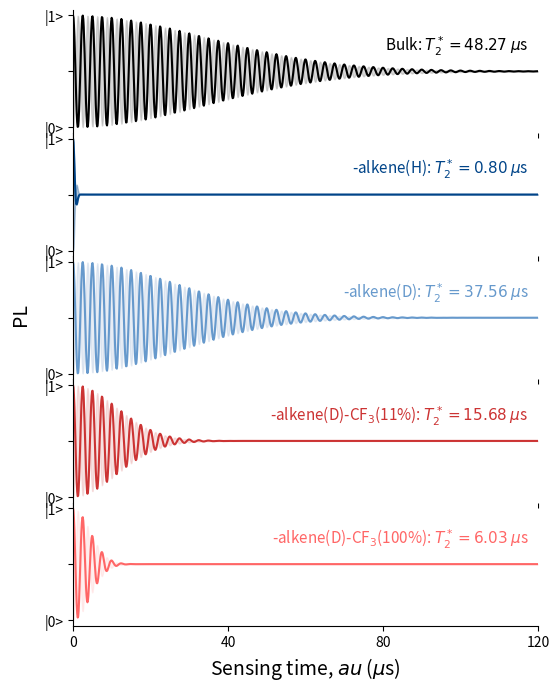

Reproduce this figure in Python.
import matplotlib.pyplot as plt
import numpy as np

# --- Data Simulation ---
t = np.linspace(0, 120, 1000) # Microseconds

def rabi_decay(t, T2, freq=0.5):
    envelope = np.exp(-(t / T2)**2) # Gaussian decay typically for T2*
    oscillation = np.cos(2 * np.pi * freq * t)
    return envelope * oscillation

# Parameters from image
# 1. Bulk (Black)
y1 = rabi_decay(t, T2=48.27, freq=0.4)
# 2. -alkene(H) (Blue, fast decay)
y2 = rabi_decay(t, T2=0.80, freq=0.4)
# 3. -alkene(D) (Light Blue)
y3 = rabi_decay(t, T2=37.56, freq=0.4)
# 4. -alkene(D)-CF3(11%) (Red)
y4 = rabi_decay(t, T2=15.68, freq=0.4)
# 5. -alkene(D)-CF3(100%) (Light Red)
y5 = rabi_decay(t, T2=6.03, freq=0.4)

datasets = [
    (y1, 'black', 'gray', 'Bulk: $T_2^* = 48.27$ $\mu$s'),
    (y2, '#004488', '#004488', '-alkene(H): $T_2^* = 0.80$ $\mu$s'),
    (y3, '#6699CC', '#B0C4DE', '-alkene(D): $T_2^* = 37.56$ $\mu$s'),
    (y4, '#CC3333', '#E6A0A0', '-alkene(D)-CF$_3$(11%): $T_2^* = 15.68$ $\mu$s'),
    (y5, '#FF6666', '#FFCCCC', '-alkene(D)-CF$_3$(100%): $T_2^* = 6.03$ $\mu$s')
]

# --- Plotting ---
fig, axes = plt.subplots(5, 1, figsize=(6, 8), dpi=150, sharex=True, sharey=True)
plt.subplots_adjust(hspace=0)

for i, (ax, (y, col, fill_col, lbl)) in enumerate(zip(axes, datasets)):
    # Calculate envelope for filling
    env = np.exp(-(t / float(lbl.split('=')[1].split('$')[0].strip()))**2) 
    # Or just use positive/negative max of signal for visual
    
    ax.plot(t, y, color=col, linewidth=1.5)
    ax.fill_between(t, y, -y, color=fill_col, alpha=0.3)
    
    # Label
    ax.text(0.98, 0.8, lbl, transform=ax.transAxes, ha='right', va='top', fontsize=11, color=col)
    
    # Y Ticks
    ax.set_yticks([-1, 0, 1])
    ax.set_yticklabels(['|0>', '', '|1>'])
    ax.spines['top'].set_visible(False)
    ax.spines['right'].set_visible(False)
    ax.spines['bottom'].set_visible(False)
    if i == 4:
        ax.spines['bottom'].set_visible(True)

# X Label
axes[-1].set_xlabel(r'Sensing time, $	au$ ($\mu$s)', fontsize=14)
axes[-1].set_xticks([0, 40, 80, 120])
axes[-1].set_xlim(0, 120)

# Common Y Label
fig.text(0.02, 0.5, 'PL', va='center', rotation='vertical', fontsize=14)

plt.show()
